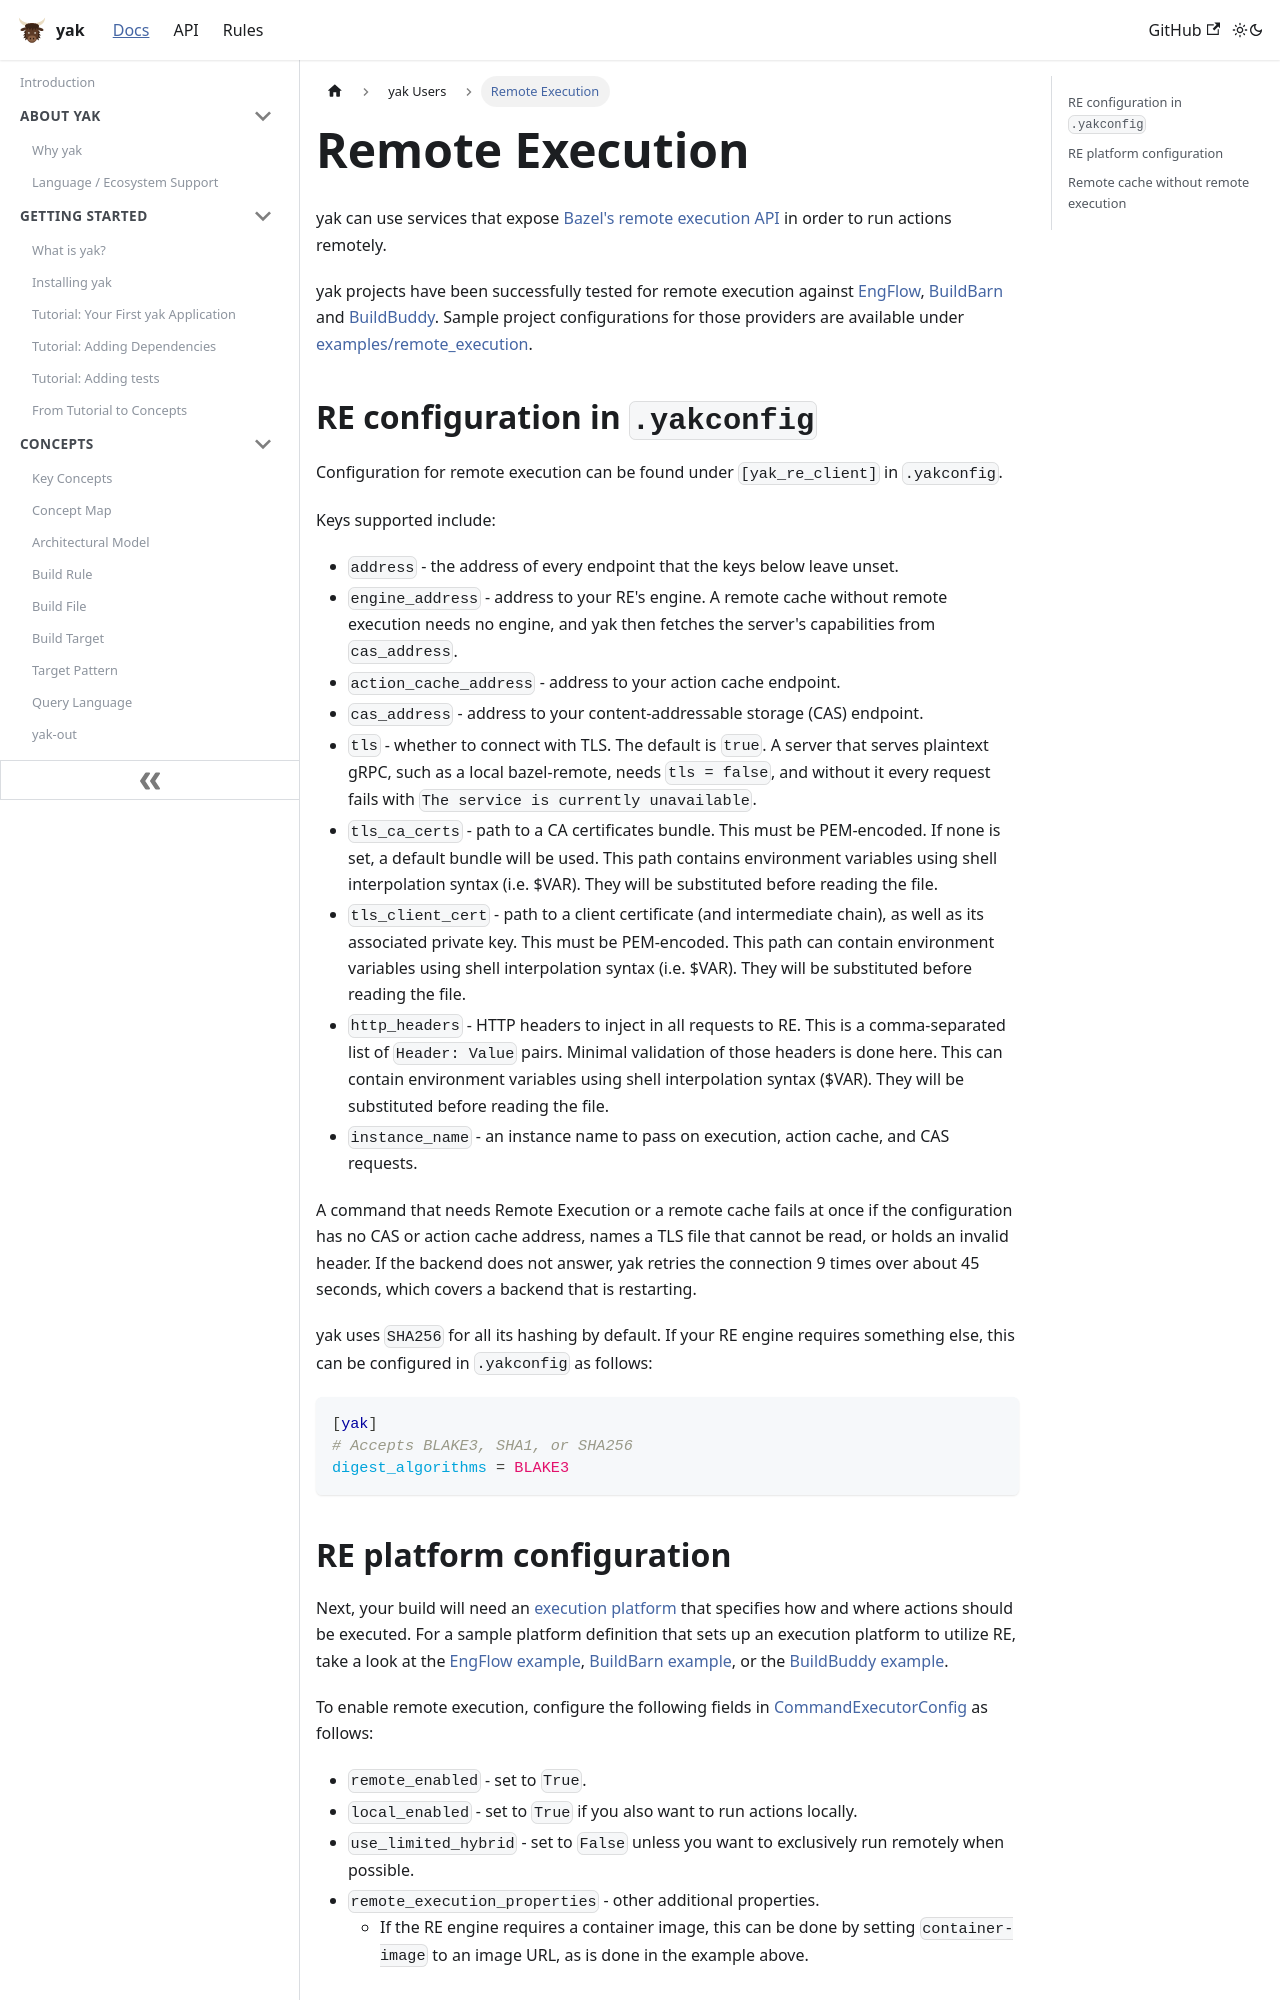

repository: rdeusser/yak · page: docs/users/remote_execution/index.html · generator: docusaurus

---
id: remote_execution
title: Remote Execution
---

yak can use services that expose
[Bazel's remote execution API](https://github.com/bazelbuild/remote-apis) in
order to run actions remotely.

yak projects have been successfully tested for remote execution against
[EngFlow](https://www.engflow.com/),
[BuildBarn](https://github.com/buildbarn/bb-remote-execution) and
[BuildBuddy](https://www.buildbuddy.io). Sample project configurations for those
providers are available under
[examples/remote_execution](https://github.com/rdeusser/yak/tree/main/examples/remote_execution).

## RE configuration in `.yakconfig`

Configuration for remote execution can be found under `[yak_re_client]` in
`.yakconfig`.

Keys supported include:

- `address` - the address of every endpoint that the keys below leave unset.
- `engine_address` - address to your RE's engine. A remote cache without
  remote execution needs no engine, and yak then fetches the server's
  capabilities from `cas_address`.
- `action_cache_address` - address to your action cache endpoint.
- `cas_address` - address to your content-addressable storage (CAS) endpoint.
- `tls` - whether to connect with TLS. The default is `true`. A server that
  serves plaintext gRPC, such as a local bazel-remote, needs `tls = false`, and
  without it every request fails with `The service is currently unavailable`.
- `tls_ca_certs` - path to a CA certificates bundle. This must be PEM-encoded.
  If none is set, a default bundle will be used. This path contains environment
  variables using shell interpolation syntax (i.e. $VAR). They will be
  substituted before reading the file.
- `tls_client_cert` - path to a client certificate (and intermediate chain), as
  well as its associated private key. This must be PEM-encoded. This path can
  contain environment variables using shell interpolation syntax (i.e. $VAR).
  They will be substituted before reading the file.
- `http_headers` - HTTP headers to inject in all requests to RE. This is a
  comma-separated list of `Header: Value` pairs. Minimal validation of those
  headers is done here. This can contain environment variables using shell
  interpolation syntax ($VAR). They will be substituted before reading the file.
- `instance_name` - an instance name to pass on execution, action cache, and CAS
  requests.

A command that needs Remote Execution or a remote cache fails at once if the
configuration has no CAS or action cache address, names a TLS file that cannot
be read, or holds an invalid header. If the backend does not answer, yak retries
the connection 9 times over about 45 seconds, which covers a backend that is
restarting.

yak uses `SHA256` for all its hashing by default. If your RE engine requires
something else, this can be configured in `.yakconfig` as follows:

```ini
[yak]
# Accepts BLAKE3, SHA1, or SHA256
digest_algorithms = BLAKE3
```
